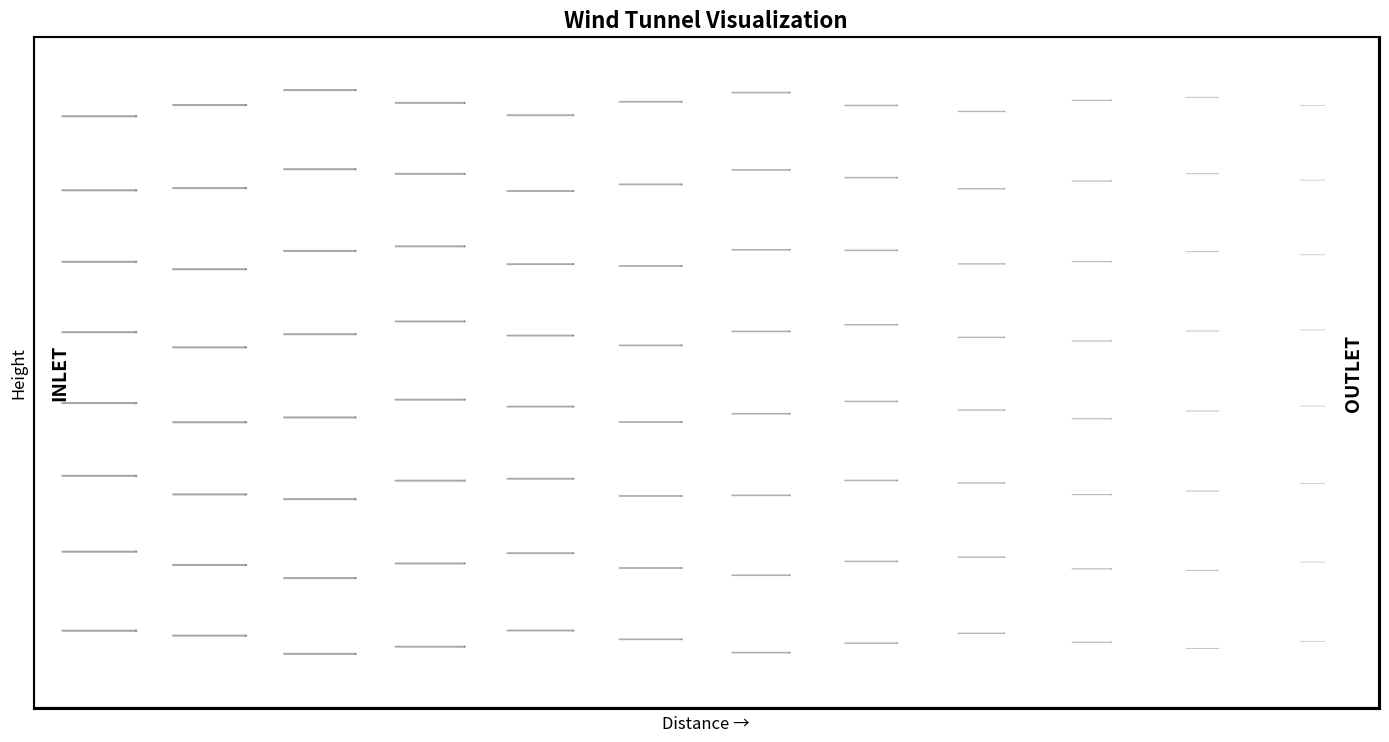
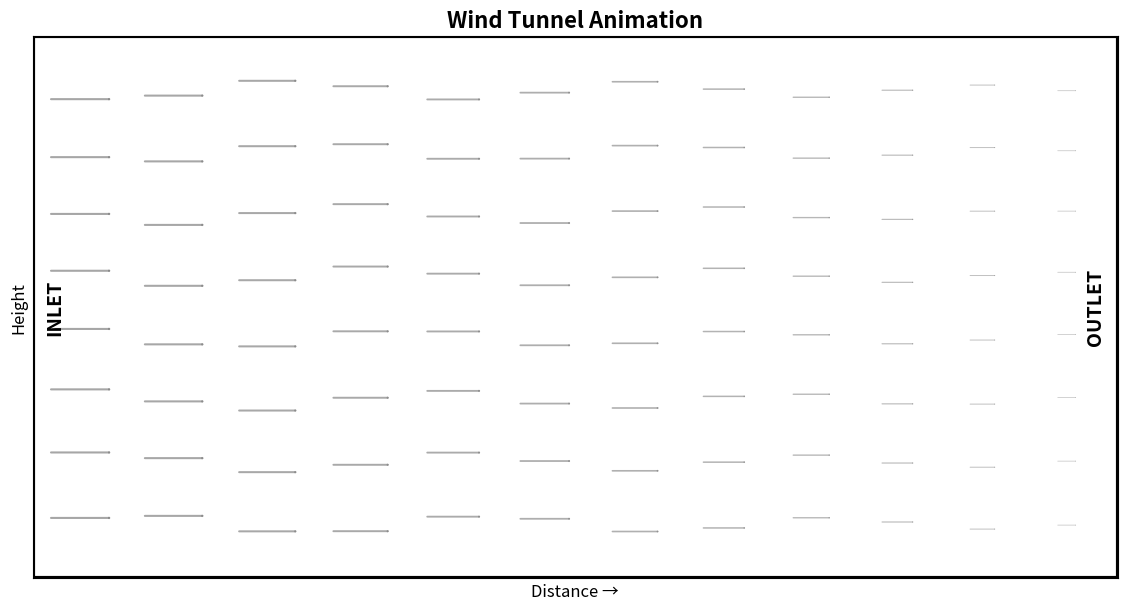
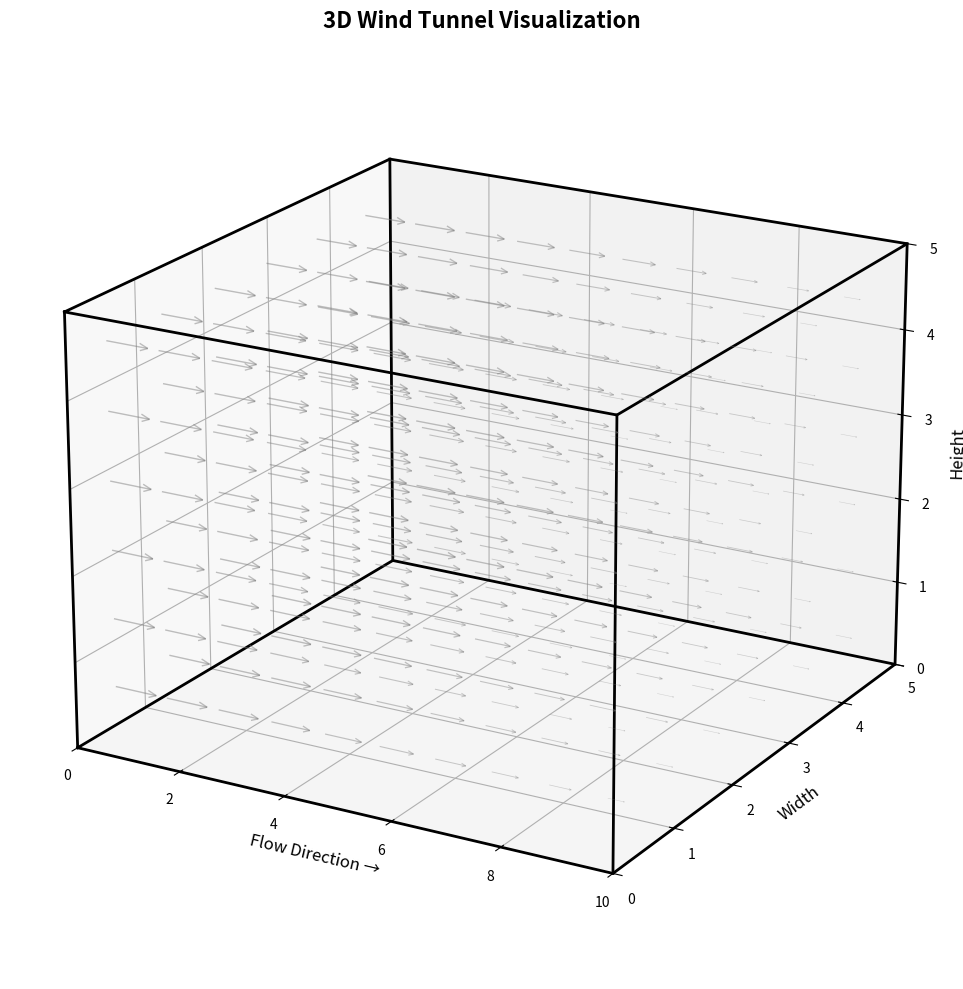

Source code (Python) for these figures, in order:
import numpy as np
import matplotlib.pyplot as plt
from matplotlib.patches import FancyArrowPatch
from matplotlib.animation import FuncAnimation
import os

# Create output directory
os.makedirs("graphs", exist_ok=True)

def create_wind_tunnel_static():
    """Create a static wind tunnel visualization with tapering arrows"""
    
    fig, ax = plt.subplots(figsize=(14, 8))
    
    # Set up the wind tunnel box
    ax.set_xlim(0, 10)
    ax.set_ylim(0, 5)
    ax.set_aspect('equal')
    
    # Draw tunnel walls
    ax.plot([0, 10], [0, 0], 'k-', linewidth=3)  # Bottom wall
    ax.plot([0, 10], [5, 5], 'k-', linewidth=3)  # Top wall
    ax.plot([0, 0], [0, 5], 'k-', linewidth=3)    # Left wall
    ax.plot([10, 10], [0, 5], 'k-', linewidth=3)  # Right wall
    
    # Create grid of arrows
    n_rows = 8
    n_cols = 12
    
    # Generate positions
    x_positions = np.linspace(0.5, 9.5, n_cols)
    y_positions = np.linspace(0.5, 4.5, n_rows)
    
    for i, x in enumerate(x_positions):
        for j, y in enumerate(y_positions):
            # Calculate taper factor (stronger taper near the end)
            taper_factor = 1.0 - (x / 10) ** 2 * 0.7
            
            # Arrow properties that change with position
            arrow_length = 0.6 * taper_factor
            arrow_width = 0.02 * taper_factor
            head_width = 0.15 * taper_factor
            head_length = 0.1 * taper_factor
            
            # Vary alpha to create depth effect
            alpha = 0.3 + 0.4 * taper_factor
            
            # Add some randomness to make it more natural
            y_offset = np.sin(x * 2 + j * 0.5) * 0.1 * taper_factor
            
            # Draw arrow
            arrow = FancyArrowPatch(
                (x - arrow_length/2, y + y_offset),
                (x + arrow_length/2, y + y_offset),
                arrowstyle='->,head_width=' + str(head_width) + ',head_length=' + str(head_length),
                color='gray',
                alpha=alpha,
                linewidth=1.5 * taper_factor,
                zorder=1
            )
            ax.add_patch(arrow)
    
    # Add title and labels
    ax.set_title('Wind Tunnel Visualization', fontsize=16, fontweight='bold')
    ax.set_xlabel('Distance →', fontsize=12)
    ax.set_ylabel('Height', fontsize=12)
    
    # Remove ticks for cleaner look
    ax.set_xticks([])
    ax.set_yticks([])
    
    # Add inlet and outlet labels
    ax.text(0.2, 2.5, 'INLET', fontsize=14, fontweight='bold', 
            rotation=90, va='center', ha='center')
    ax.text(9.8, 2.5, 'OUTLET', fontsize=14, fontweight='bold', 
            rotation=90, va='center', ha='center')
    
    plt.tight_layout()
    plt.savefig('graphs/wind_tunnel_static.png', dpi=300, bbox_inches='tight')
    plt.close()
    
    print("Static wind tunnel saved to: graphs/wind_tunnel_static.png")


def create_wind_tunnel_animated():
    """Create an animated wind tunnel with flowing arrows"""
    
    fig, ax = plt.subplots(figsize=(14, 8))
    
    # Set up the wind tunnel box
    ax.set_xlim(0, 10)
    ax.set_ylim(0, 5)
    ax.set_aspect('equal')
    
    # Draw tunnel walls (persistent)
    ax.plot([0, 10], [0, 0], 'k-', linewidth=3)  # Bottom wall
    ax.plot([0, 10], [5, 5], 'k-', linewidth=3)  # Top wall
    ax.plot([0, 0], [0, 5], 'k-', linewidth=3)    # Left wall
    ax.plot([10, 10], [0, 5], 'k-', linewidth=3)  # Right wall
    
    # Add labels (persistent)
    ax.set_title('Wind Tunnel Animation', fontsize=16, fontweight='bold')
    ax.set_xlabel('Distance →', fontsize=12)
    ax.set_ylabel('Height', fontsize=12)
    ax.set_xticks([])
    ax.set_yticks([])
    ax.text(0.2, 2.5, 'INLET', fontsize=14, fontweight='bold', 
            rotation=90, va='center', ha='center')
    ax.text(9.8, 2.5, 'OUTLET', fontsize=14, fontweight='bold', 
            rotation=90, va='center', ha='center')
    
    # Storage for arrow patches
    arrows = []
    
    def init():
        return arrows
    
    def animate(frame):
        # Clear previous arrows
        for arrow in arrows:
            arrow.remove()
        arrows.clear()
        
        # Create grid of arrows with phase shift for animation
        n_rows = 8
        n_cols = 12
        
        # Generate positions
        x_positions = np.linspace(0.5, 9.5, n_cols)
        y_positions = np.linspace(0.5, 4.5, n_rows)
        
        # Phase shift for animation
        phase = frame * 0.1
        
        for i, x in enumerate(x_positions):
            for j, y in enumerate(y_positions):
                # Animated x position
                x_animated = x + np.sin(phase + i * 0.3) * 0.15
                
                # Calculate taper factor
                taper_factor = 1.0 - (x / 10) ** 2 * 0.7
                
                # Arrow properties
                arrow_length = 0.6 * taper_factor
                arrow_width = 0.02 * taper_factor
                head_width = 0.15 * taper_factor
                head_length = 0.1 * taper_factor
                
                # Vary alpha
                alpha = 0.3 + 0.4 * taper_factor
                
                # Add wave motion
                y_offset = np.sin(x * 2 + j * 0.5 + phase) * 0.1 * taper_factor
                
                # Create arrow
                arrow = FancyArrowPatch(
                    (x_animated - arrow_length/2, y + y_offset),
                    (x_animated + arrow_length/2, y + y_offset),
                    arrowstyle='->,head_width=' + str(head_width) + ',head_length=' + str(head_length),
                    color='gray',
                    alpha=alpha,
                    linewidth=1.5 * taper_factor,
                    zorder=1
                )
                ax.add_patch(arrow)
                arrows.append(arrow)
        
        return arrows
    
    # Create animation
    anim = FuncAnimation(fig, animate, init_func=init, frames=60, 
                        interval=50, blit=True, repeat=True)
    
    # Save as GIF
    anim.save('graphs/wind_tunnel_animated.gif', writer='pillow', fps=20, dpi=100)
    plt.close()
    
    print("Animated wind tunnel saved to: graphs/wind_tunnel_animated.gif")


def create_3d_wind_tunnel():
    """Create a 3D wind tunnel visualization"""
    from mpl_toolkits.mplot3d import Axes3D
    
    fig = plt.figure(figsize=(14, 10))
    ax = fig.add_subplot(111, projection='3d')
    
    # Set up the 3D space
    ax.set_xlim(0, 10)
    ax.set_ylim(0, 5)
    ax.set_zlim(0, 5)
    
    # Draw tunnel frame
    # Bottom rectangle
    x_corners = [0, 10, 10, 0, 0]
    y_corners = [0, 0, 5, 5, 0]
    z_corners = [0, 0, 0, 0, 0]
    ax.plot(x_corners, y_corners, z_corners, 'k-', linewidth=2)
    
    # Top rectangle
    z_top = [5, 5, 5, 5, 5]
    ax.plot(x_corners, y_corners, z_top, 'k-', linewidth=2)
    
    # Vertical edges
    for i in range(4):
        ax.plot([x_corners[i], x_corners[i]], 
                [y_corners[i], y_corners[i]], 
                [0, 5], 'k-', linewidth=2)
    
    # Create 3D grid of arrows
    n_x = 10
    n_y = 6
    n_z = 6
    
    x_positions = np.linspace(0.5, 9.5, n_x)
    y_positions = np.linspace(0.5, 4.5, n_y)
    z_positions = np.linspace(0.5, 4.5, n_z)
    
    for i, x in enumerate(x_positions):
        for j, y in enumerate(y_positions):
            for k, z in enumerate(z_positions):
                # Calculate taper factor
                taper_factor = 1.0 - (x / 10) ** 2 * 0.7
                
                # Arrow properties
                arrow_length = 0.8 * taper_factor
                
                # Vary alpha for depth
                alpha = 0.2 + 0.3 * taper_factor
                
                # Draw arrow as a line with quiver
                ax.quiver(x - arrow_length/2, y, z,
                         arrow_length, 0, 0,
                         color='gray', alpha=alpha,
                         arrow_length_ratio=0.2 * taper_factor,
                         linewidth=1 * taper_factor)
    
    # Set labels
    ax.set_xlabel('Flow Direction →', fontsize=12)
    ax.set_ylabel('Width', fontsize=12)
    ax.set_zlabel('Height', fontsize=12)
    ax.set_title('3D Wind Tunnel Visualization', fontsize=16, fontweight='bold')
    
    # Set viewing angle
    ax.view_init(elev=20, azim=-60)
    
    plt.tight_layout()
    plt.savefig('graphs/wind_tunnel_3d.png', dpi=300, bbox_inches='tight')
    plt.close()
    
    print("3D wind tunnel saved to: graphs/wind_tunnel_3d.png")


def main():
    """Main function to create all wind tunnel visualizations"""
    print("=" * 60)
    print("WIND TUNNEL VISUALIZATION")
    print("=" * 60)
    
    print("\nCreating static wind tunnel...")
    create_wind_tunnel_static()
    
    print("\nCreating animated wind tunnel...")
    create_wind_tunnel_animated()
    
    print("\nCreating 3D wind tunnel...")
    create_3d_wind_tunnel()
    
    print("\n" + "=" * 60)
    print("All visualizations complete!")
    print("Generated files:")
    print("1. graphs/wind_tunnel_static.png - Static view with tapering arrows")
    print("2. graphs/wind_tunnel_animated.gif - Animated flowing arrows")
    print("3. graphs/wind_tunnel_3d.png - 3D perspective view")
    print("=" * 60)


if __name__ == "__main__":
    main()
